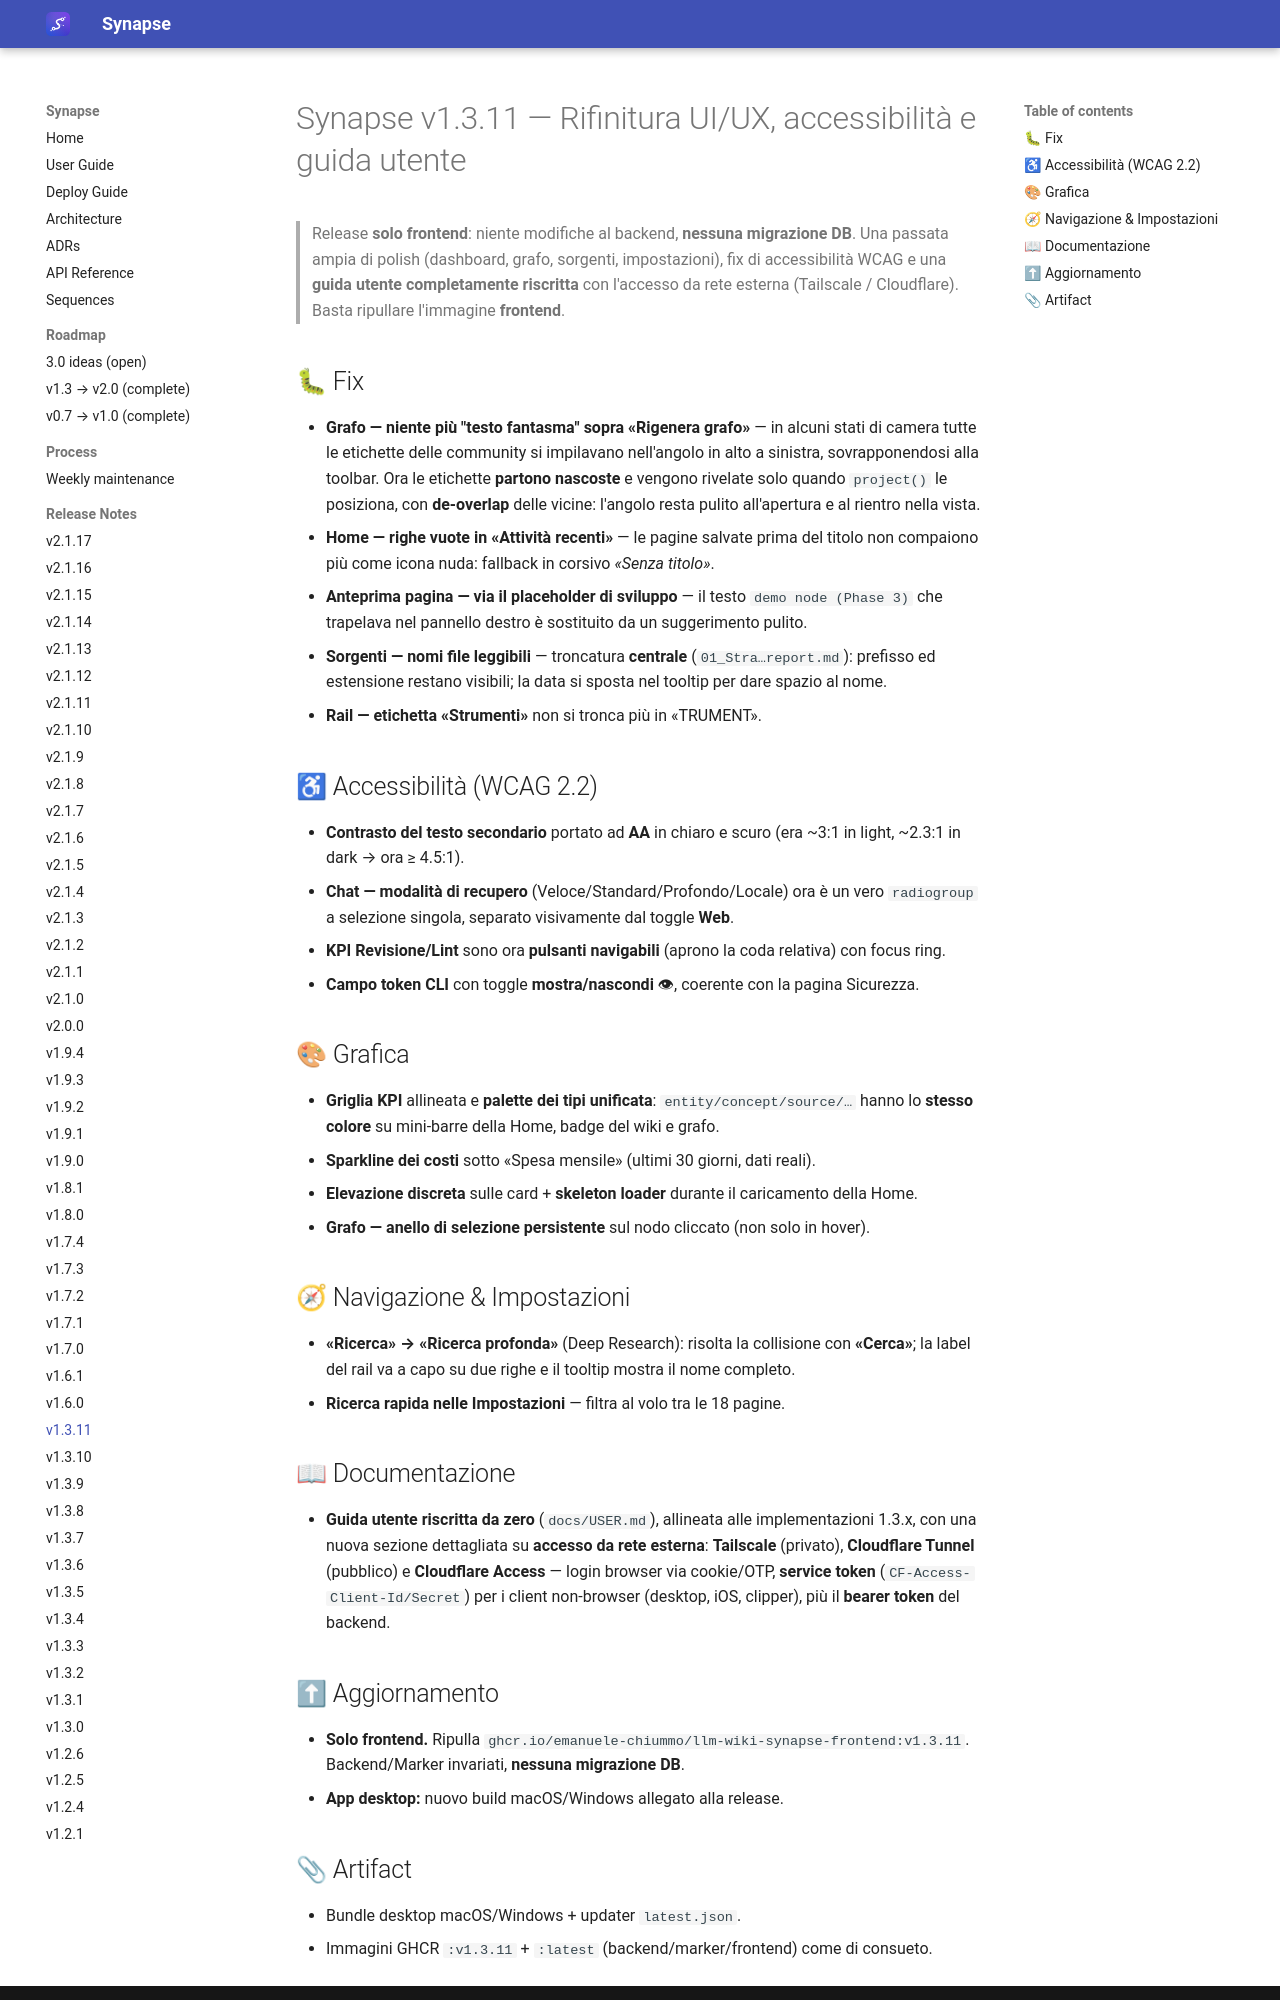

repository: Emanuele-Chiummo/llm-wiki-synapse · page: release-notes/v1.3.11/index.html · generator: mkdocs

# Synapse v1.3.11 — Rifinitura UI/UX, accessibilità e guida utente

> Release **solo frontend**: niente modifiche al backend, **nessuna migrazione DB**.
> Una passata ampia di polish (dashboard, grafo, sorgenti, impostazioni), fix di
> accessibilità WCAG e una **guida utente completamente riscritta** con l'accesso da
> rete esterna (Tailscale / Cloudflare). Basta ripullare l'immagine **frontend**.

## 🐛 Fix

- **Grafo — niente più "testo fantasma" sopra «Rigenera grafo»** — in alcuni stati di
  camera tutte le etichette delle community si impilavano nell'angolo in alto a sinistra,
  sovrapponendosi alla toolbar. Ora le etichette **partono nascoste** e vengono rivelate solo
  quando `project()` le posiziona, con **de-overlap** delle vicine: l'angolo resta pulito
  all'apertura e al rientro nella vista.
- **Home — righe vuote in «Attività recenti»** — le pagine salvate prima del titolo non
  compaiono più come icona nuda: fallback in corsivo *«Senza titolo»*.
- **Anteprima pagina — via il placeholder di sviluppo** — il testo `demo node (Phase 3)`
  che trapelava nel pannello destro è sostituito da un suggerimento pulito.
- **Sorgenti — nomi file leggibili** — troncatura **centrale** (`01_Stra…report.md`): prefisso
  ed estensione restano visibili; la data si sposta nel tooltip per dare spazio al nome.
- **Rail — etichetta «Strumenti»** non si tronca più in «TRUMENT».

## ♿ Accessibilità (WCAG 2.2)

- **Contrasto del testo secondario** portato ad **AA** in chiaro e scuro (era ~3:1 in light,
  ~2.3:1 in dark → ora ≥ 4.5:1).
- **Chat — modalità di recupero** (Veloce/Standard/Profondo/Locale) ora è un vero
  `radiogroup` a selezione singola, separato visivamente dal toggle **Web**.
- **KPI Revisione/Lint** sono ora **pulsanti navigabili** (aprono la coda relativa) con focus ring.
- **Campo token CLI** con toggle **mostra/nascondi** 👁, coerente con la pagina Sicurezza.

## 🎨 Grafica

- **Griglia KPI** allineata e **palette dei tipi unificata**: `entity/concept/source/…` hanno
  lo **stesso colore** su mini-barre della Home, badge del wiki e grafo.
- **Sparkline dei costi** sotto «Spesa mensile» (ultimi 30 giorni, dati reali).
- **Elevazione discreta** sulle card + **skeleton loader** durante il caricamento della Home.
- **Grafo — anello di selezione persistente** sul nodo cliccato (non solo in hover).

## 🧭 Navigazione & Impostazioni

- **«Ricerca» → «Ricerca profonda»** (Deep Research): risolta la collisione con **«Cerca»**;
  la label del rail va a capo su due righe e il tooltip mostra il nome completo.
- **Ricerca rapida nelle Impostazioni** — filtra al volo tra le 18 pagine.

## 📖 Documentazione

- **Guida utente riscritta da zero** (`docs/USER.md`), allineata alle implementazioni 1.3.x, con
  una nuova sezione dettagliata su **accesso da rete esterna**: **Tailscale** (privato), **Cloudflare
  Tunnel** (pubblico) e **Cloudflare Access** — login browser via cookie/OTP, **service token**
  (`CF-Access-Client-Id/Secret`) per i client non-browser (desktop, iOS, clipper), più il **bearer
  token** del backend.

## ⬆ Aggiornamento

- **Solo frontend.** Ripulla `ghcr.io/emanuele-chiummo/llm-wiki-synapse-frontend:v1.3.11`.
  Backend/Marker invariati, **nessuna migrazione DB**.
- **App desktop:** nuovo build macOS/Windows allegato alla release.
